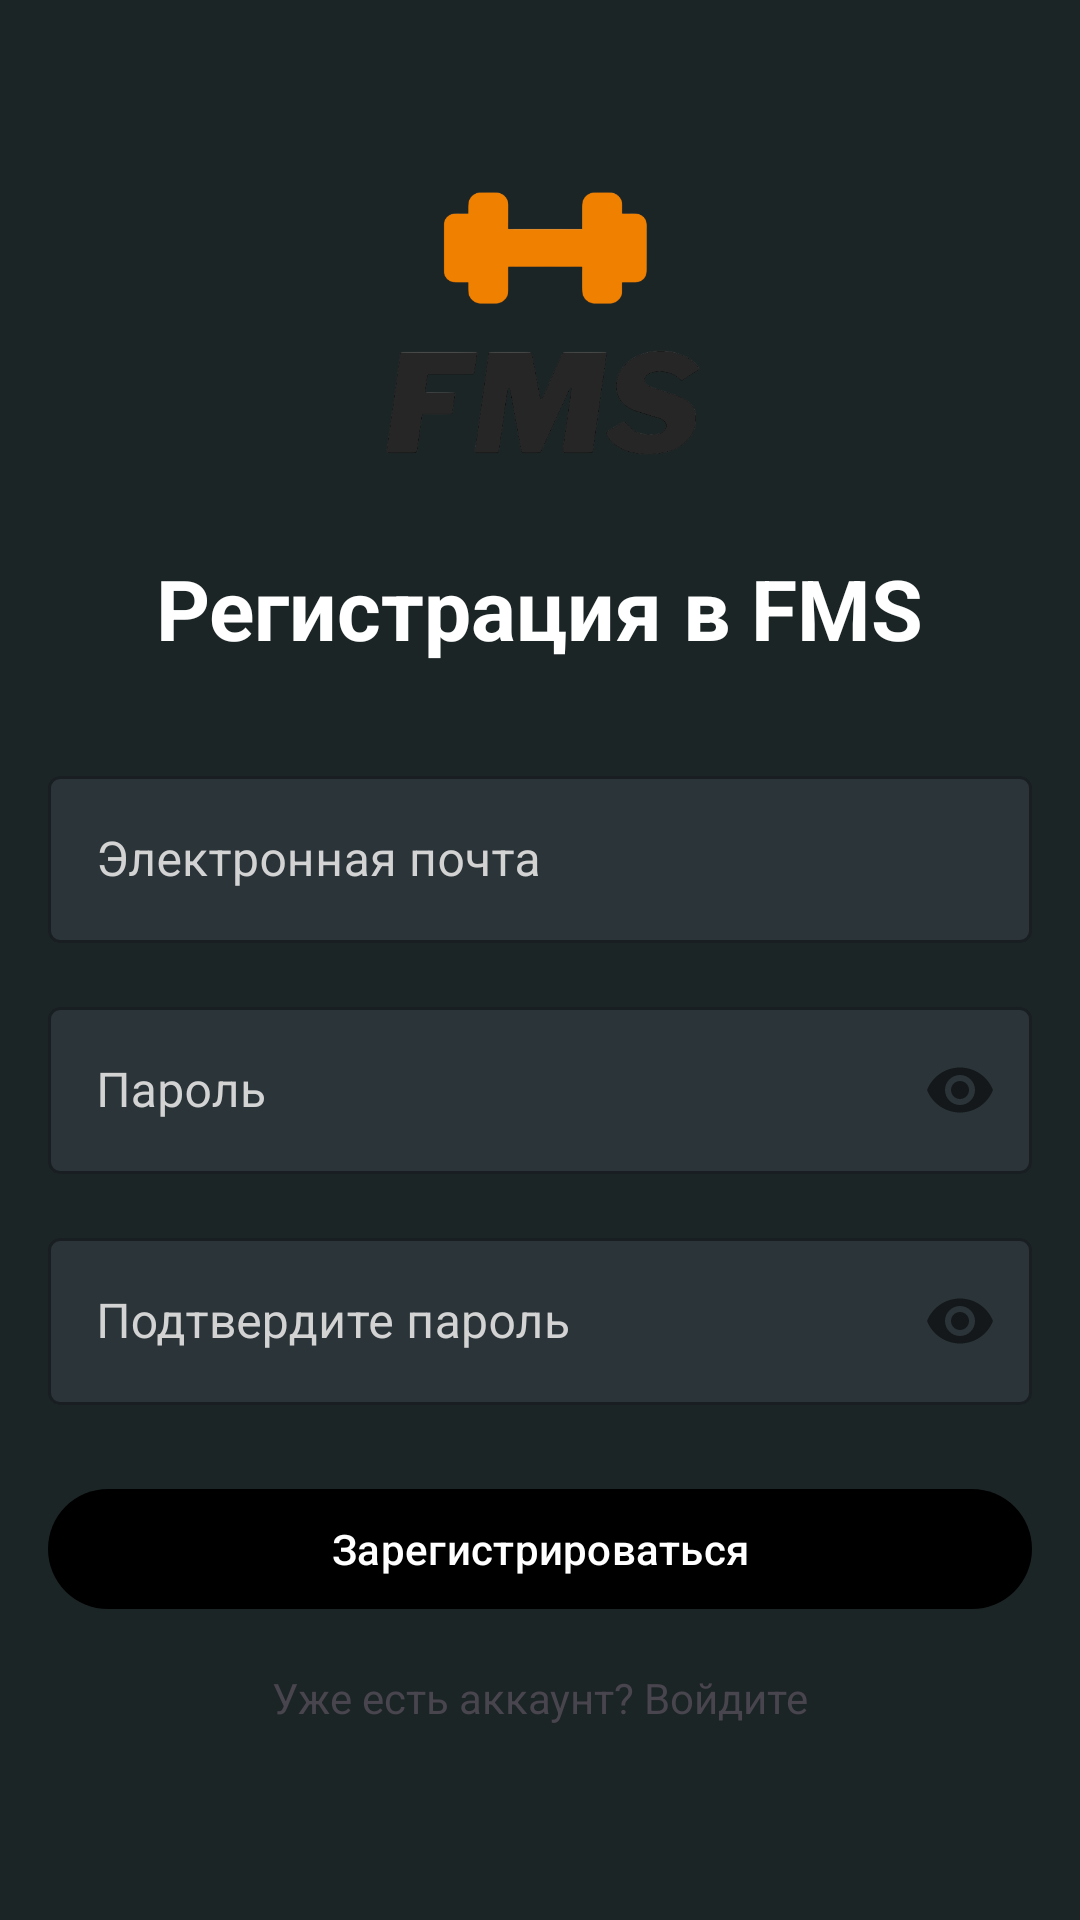

Android layout source for this screen:
<!-- AndroidManifest.xml: application theme Theme.FMS -->
<!-- res/layout/activity_register.xml -->
<?xml version="1.0" encoding="utf-8"?>
<androidx.constraintlayout.widget.ConstraintLayout
    xmlns:android="http://schemas.android.com/apk/res/android"
    xmlns:app="http://schemas.android.com/apk/res-auto"
    android:layout_width="match_parent"
    android:layout_height="match_parent"
    android:background="@color/background"
    android:padding="16dp">

    
    <ImageView
        android:id="@+id/logo"
        android:layout_width="120dp"
        android:layout_height="120dp"
        android:src="@drawable/logo"
        android:contentDescription="Логотип FMS"
        app:layout_constraintTop_toTopOf="parent"
        app:layout_constraintStart_toStartOf="parent"
        app:layout_constraintEnd_toEndOf="parent"
        android:layout_marginTop="32dp" />

    
    <TextView
        android:id="@+id/title"
        android:layout_width="wrap_content"
        android:layout_height="wrap_content"
        android:text="Регистрация в FMS"
        android:textSize="28sp"
        android:textColor="@color/text_primary"
        android:textStyle="bold"
        app:layout_constraintTop_toBottomOf="@id/logo"
        app:layout_constraintStart_toStartOf="parent"
        app:layout_constraintEnd_toEndOf="parent"
        android:layout_marginTop="16dp" />

    
    <com.google.android.material.textfield.TextInputLayout
        android:id="@+id/email_layout"
        android:layout_width="0dp"
        android:layout_height="wrap_content"
        app:layout_constraintTop_toBottomOf="@id/title"
        app:layout_constraintStart_toStartOf="parent"
        app:layout_constraintEnd_toEndOf="parent"
        android:layout_marginTop="32dp"
        app:hintEnabled="true"
        app:hintTextColor="@color/input_highlight"
        style="@style/RoundedTextInputLayout">

        <com.google.android.material.textfield.TextInputEditText
            android:id="@+id/email_input"
            android:layout_width="match_parent"
            android:layout_height="wrap_content"
            android:hint="Электронная почта"
            android:inputType="textEmailAddress"
            android:textColor="@color/input_text" />
    </com.google.android.material.textfield.TextInputLayout>

    
    <com.google.android.material.textfield.TextInputLayout
        android:id="@+id/password_layout"
        android:layout_width="0dp"
        android:layout_height="wrap_content"
        app:layout_constraintTop_toBottomOf="@id/email_layout"
        app:layout_constraintStart_toStartOf="parent"
        app:layout_constraintEnd_toEndOf="parent"
        android:layout_marginTop="16dp"
        app:hintEnabled="true"
        app:hintTextColor="@color/input_highlight"
        style="@style/RoundedTextInputLayout"
        app:passwordToggleEnabled="true">

        <com.google.android.material.textfield.TextInputEditText
            android:id="@+id/password_input"
            android:layout_width="match_parent"
            android:layout_height="wrap_content"
            android:hint="Пароль"
            android:inputType="textPassword"
            android:textColor="@color/input_text" />
    </com.google.android.material.textfield.TextInputLayout>

    
    <com.google.android.material.textfield.TextInputLayout
        android:id="@+id/confirm_password_layout"
        android:layout_width="0dp"
        android:layout_height="wrap_content"
        app:layout_constraintTop_toBottomOf="@id/password_layout"
        app:layout_constraintStart_toStartOf="parent"
        app:layout_constraintEnd_toEndOf="parent"
        android:layout_marginTop="16dp"
        app:hintEnabled="true"
        app:hintTextColor="@color/input_highlight"
        style="@style/RoundedTextInputLayout"
        app:passwordToggleEnabled="true">

        <com.google.android.material.textfield.TextInputEditText
            android:id="@+id/confirm_password_input"
            android:layout_width="match_parent"
            android:layout_height="wrap_content"
            android:hint="Подтвердите пароль"
            android:inputType="textPassword"
            android:textColor="@color/input_text" />
    </com.google.android.material.textfield.TextInputLayout>

    
    <com.google.android.material.button.MaterialButton
        android:id="@+id/register_button"
        android:layout_width="0dp"
        android:layout_height="wrap_content"
        android:text="Зарегистрироваться"
        android:textColor="@color/white"
        app:backgroundTint="@color/primary"
        app:layout_constraintTop_toBottomOf="@id/confirm_password_layout"
        app:layout_constraintStart_toStartOf="parent"
        app:layout_constraintEnd_toEndOf="parent"
        android:layout_marginTop="24dp" />

    
    <TextView
        android:id="@+id/login_link"
        android:layout_width="wrap_content"
        android:layout_height="wrap_content"
        android:text="Уже есть аккаунт? Войдите"
        android:textColor="@color/accent"
        android:textSize="14sp"
        app:layout_constraintTop_toBottomOf="@id/register_button"
        app:layout_constraintStart_toStartOf="parent"
        app:layout_constraintEnd_toEndOf="parent"
        android:layout_marginTop="16dp" />
</androidx.constraintlayout.widget.ConstraintLayout>
<!-- resources referenced by this layout -->
<resources>
  <color name="background">#1C2526</color>
  <color name="text_primary">#FFFFFF</color>
  <!-- drawable logo: png bitmap (drawable, 42647 bytes) -->
  <style name="RoundedTextInputLayout" parent="Widget.MaterialComponents.TextInputLayout.OutlinedBox">
          <item name="boxStrokeColor">@color/text_primary</item>
          <item name="hintTextColor">@color/text_secondary</item>
          <item name="boxBackgroundColor">@color/card_background</item>
          <item name="android:textColorHint">@color/text_secondary</item>
      </style>
  <style name="Theme.FMS" parent="Base.Theme.FMS" />
  <color name="text_secondary">#D3D3D3</color>
  <color name="card_background">#2A3439</color>
  <style name="Base.Theme.FMS" parent="Theme.Material3.DayNight.NoActionBar">
          
          <item name="colorPrimary">@color/accent_green</item>
          <item name="colorPrimaryVariant">@color/primary_dark</item>
          <item name="colorOnPrimary">@color/text_primary</item>
          <item name="android:statusBarColor">@color/background</item>
          <item name="android:windowBackground">@color/background</item>
      </style>
  <color name="accent_green">#00FF00</color>
  <color name="primary_dark">#1A1F21</color>
  <!-- not gathered from this repository: default colours our renderer supplied (Android Studio template values) -->
  <color name="white">#FFFFFFFF</color>
</resources>
